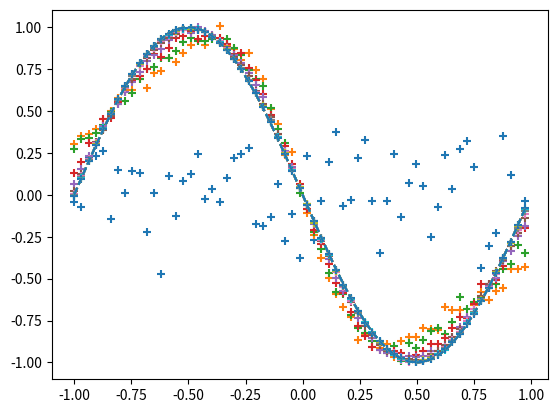

Here is the Python script that generated this plot:
#matplotlib inline

import numpy as np
import matplotlib.pyplot as plt

input_data   = np.arange(0, np.pi*2, 0.1)
correct_data = np.sin(input_data)
input_data   = (input_data-np.pi)/np.pi
n_data       = len(correct_data)

n_in  = 1
n_mid = 3
n_out = 1

wb_width = 0.01
eta      = 0.1
epoch    = 2001
interval = 200


class MiddleLayer:
    def __init__(self, n_upper, n):

         self.w = wb_width * np.random.randn(n_upper, n)
         self.b = wb_width * np.random.randn(n)

    def forward(self, x):
         self.x = x
         u = np.dot(x, self.w) + self.b
         self.y = 1/(1+np.exp(-u))

    def backward(self, grad_y):
        delta = grad_y * (1-self.y)*self.y

        self.grad_w = np.dot(self.x.T, delta)
        self.grad_b = np.sum(delta, axis = 0)

        self.grad_x = np.dot(delta, self.w.T)

    def update(self, eta):
        self.w -= eta * self.grad_w
        self.b -= eta * self.grad_b


class OutputLayer:

    def __init__(self, n_upper, n):

         self.w = wb_width * np.random.randn(n_upper, n)
         self.b = wb_width * np.random.randn(n)

    def forward(self, x):
         self.x = x
         u = np.dot(x, self.w) + self.b

         self.y = u

    def backward(self, t):
        delta = self.y - t

        self.grad_w = np.dot(self.x.T, delta)
        self.grad_b = np.sum(delta, axis = 0)

        self.grad_x = np.dot(delta, self.w.T)

    def update(self, eta):
        self.w -= eta * self.grad_w
        self.b -= eta * self.grad_b

middle_layer = MiddleLayer(n_in, n_mid)
output_layer = OutputLayer(n_mid, n_out)


for i in range(epoch):
    index_random = np.arange(n_data)
    np.random.shuffle(index_random)


    total_error = 0
    plot_x = []
    plot_y = []

    for idx in index_random:
        x = input_data[idx:idx+1]
        t = correct_data[idx:idx+1]


        middle_layer.forward(x.reshape(1,1))
        output_layer.forward(middle_layer.y)


        output_layer.backward(t.reshape(1,1))
        middle_layer.backward(output_layer.grad_x)


        middle_layer.update(eta)
        output_layer.update(eta)

        if i%interval == 0:

           y = output_layer.y.reshape(-1)

           total_error += 1.0/2.0*np.sum(np.square(y - t))

	   
           plot_x.append(x)
           plot_y.append(y)

    if i%interval == 0:

       plt.plot(input_data, correct_data, linestyle='dashed')
       plt.scatter(plot_x, plot_y, marker="+")
       #plt.savefig("ssss.pdf",bbox_inches='tight')
       plt.show()

       print("Epoch:" + str(i) + "/" + str(epoch),"Error:" + str(total_error/n_data))
